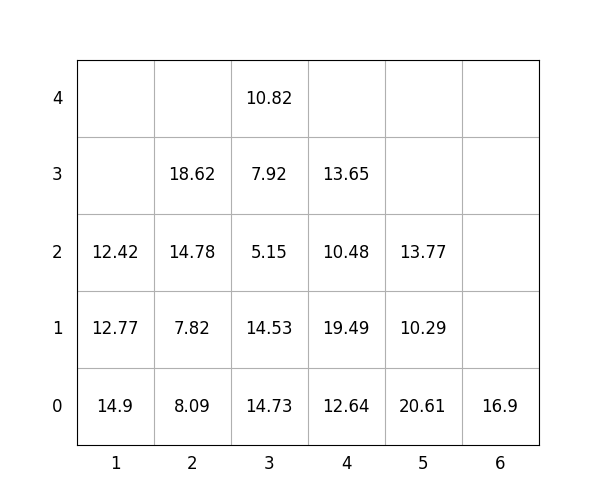

Source data for this figure (header and first rows):
idx, loc_x, loc_y, loc_z, weight, group, score, seq, reloc, size(ft)
1, 3, 0, 0, 14.73, 1, 114.7, 1, 1.0, 20
2, 6, 0, 0, 16.9, 3, 316.9, 2, 0, 20
3, 3, 0, 1, 14.53, 2, 214.5, 3, 1.0, 20
4, 3, 0, 2, 5.15, 3, 305.1, 4, 1.0, 20
5, 3, 0, 3, 7.92, 2, 207.9, 5, 1.0, 20
6, 5, 0, 0, 20.61, 1, 120.6, 6, 1.0, 20
7, 5, 0, 1, 10.29, 3, 310.3, 7, 1.0, 20
8, 4, 0, 0, 12.64, 1, 112.6, 8, 0, 20
9, 2, 0, 0, 8.09, 0, 8.09, 9, 0, 20
10, 1, 0, 0, 14.9, 0, 14.9, 10, 1.0, 20
11, 4, 0, 1, 19.49, 1, 119.5, 11, 0, 20
12, 2, 0, 1, 7.82, 1, 107.8, 12, 0, 20
13, 3, 0, 4, 10.82, 2, 210.8, 13, 1.0, 20
14, 2, 0, 2, 14.78, 1, 114.8, 14, 0, 20
15, 4, 0, 2, 10.48, 3, 310.5, 15, 0, 20
16, 1, 0, 1, 12.77, 0, 12.77, 16, 1.0, 20
17, 2, 0, 3, 18.62, 2, 218.6, 17, 0, 20
18, 5, 0, 2, 13.77, 3, 313.8, 18, 1.0, 20
19, 4, 0, 3, 13.65, 3, 313.6, 19, 0, 20
20, 1, 0, 2, 12.42, 1, 112.4, 20, 1.0, 20
